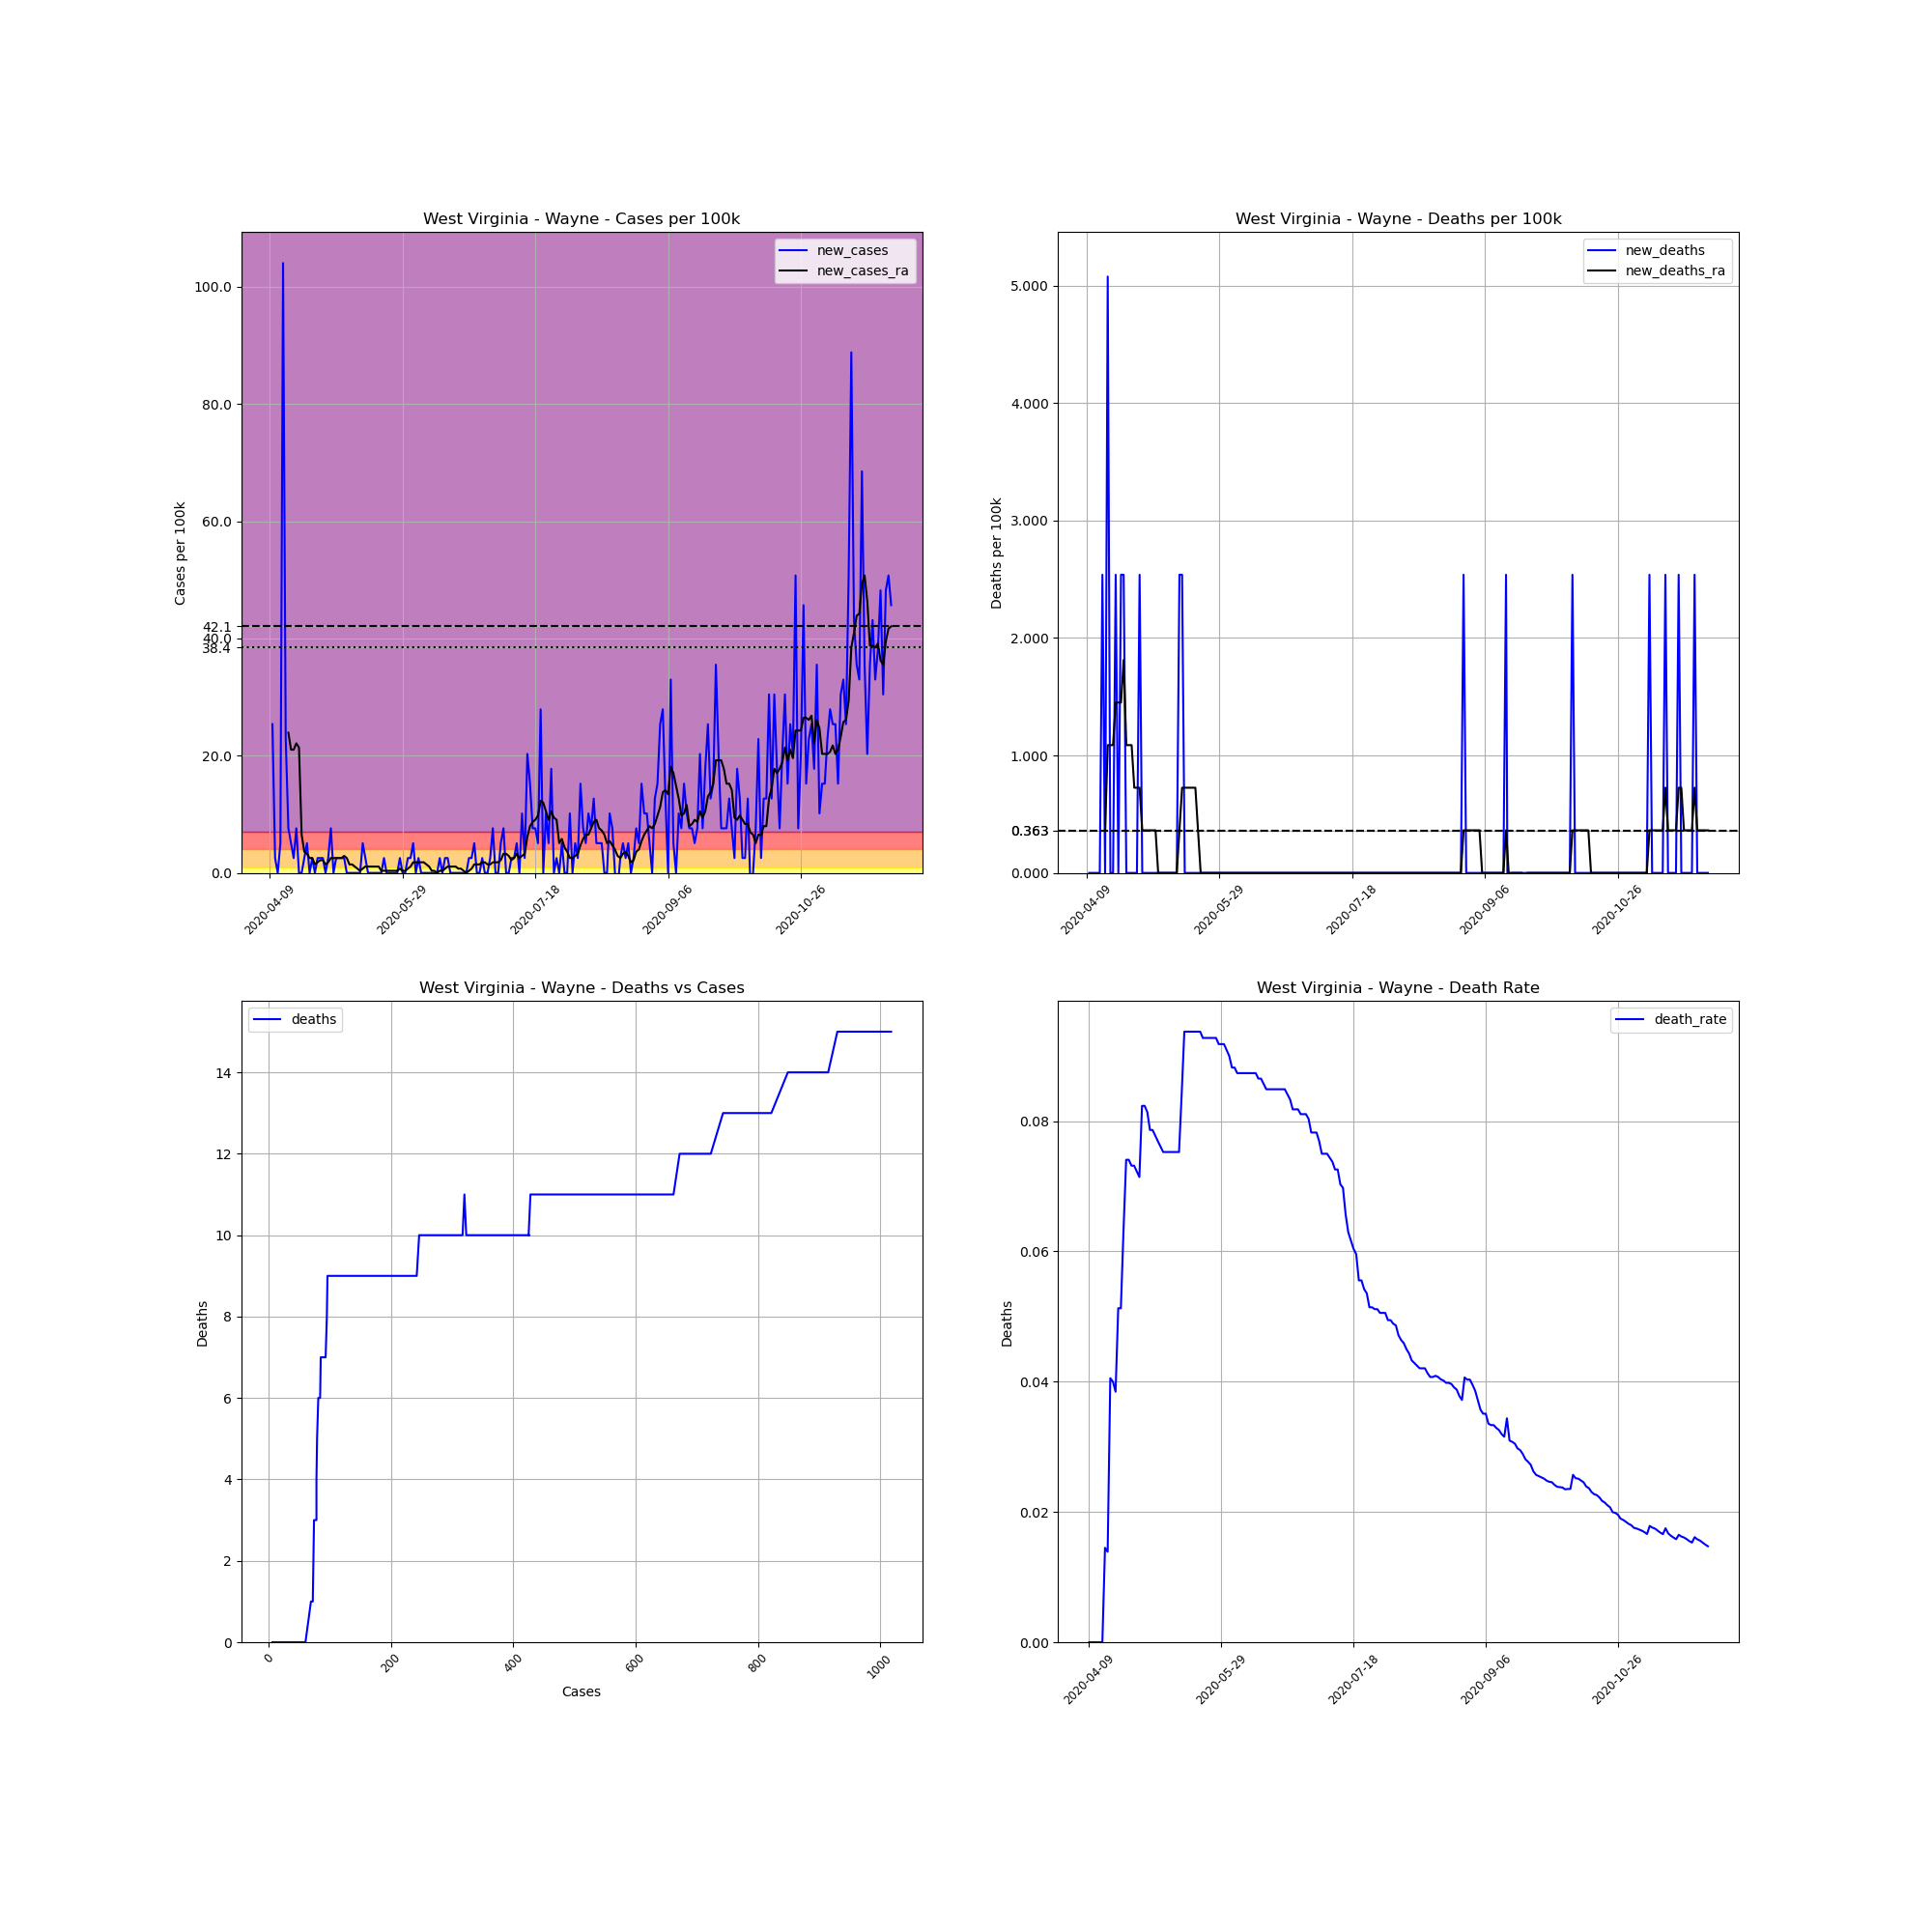

The data file committed next to this chart (first rows):
, date, county, state, fips, cases, deaths, COUNTY, STNAME, CTYNAME, POPESTIMATE2019, cases_per_100k, deaths_per_100k, death_rate, new_cases, new_deaths, new_cases_ra, new_deaths_ra
644846, 2020-04-09, Wayne, West Virginia, 54099, 6, 0.0, 99, West Virginia, Wayne, 39402, 15.23, 0.0, 0.0, , , , 
644847, 2020-04-10, Wayne, West Virginia, 54099, 16, 0.0, 99, West Virginia, Wayne, 39402, 40.61, 0.0, 0.0, 25.38, 0.0, , 
644848, 2020-04-11, Wayne, West Virginia, 54099, 17, 0.0, 99, West Virginia, Wayne, 39402, 43.15, 0.0, 0.0, 2.538, 0.0, , 
644849, 2020-04-12, Wayne, West Virginia, 54099, 17, 0.0, 99, West Virginia, Wayne, 39402, 43.15, 0.0, 0.0, 0.0, 0.0, , 
644850, 2020-04-13, Wayne, West Virginia, 54099, 19, 0.0, 99, West Virginia, Wayne, 39402, 48.22, 0.0, 0.0, 5.076, 0.0, , 
644851, 2020-04-14, Wayne, West Virginia, 54099, 60, 0.0, 99, West Virginia, Wayne, 39402, 152.3, 0.0, 0.0, 104.1, 0.0, , 
644852, 2020-04-15, Wayne, West Virginia, 54099, 69, 1.0, 99, West Virginia, Wayne, 39402, 175.1, 2.538, 0.01449, 22.84, 2.538, , 
644853, 2020-04-16, Wayne, West Virginia, 54099, 72, 1.0, 99, West Virginia, Wayne, 39402, 182.7, 2.538, 0.01389, 7.614, 0.0, 23.93, 0.3626
644854, 2020-04-17, Wayne, West Virginia, 54099, 74, 3.0, 99, West Virginia, Wayne, 39402, 187.8, 7.614, 0.04054, 5.076, 5.076, 21.03, 1.088
644855, 2020-04-18, Wayne, West Virginia, 54099, 75, 3.0, 99, West Virginia, Wayne, 39402, 190.3, 7.614, 0.04, 2.538, 0.0, 21.03, 1.088
644856, 2020-04-19, Wayne, West Virginia, 54099, 78, 3.0, 99, West Virginia, Wayne, 39402, 198, 7.614, 0.03846, 7.614, 0.0, 22.12, 1.088
644857, 2020-04-20, Wayne, West Virginia, 54099, 78, 4.0, 99, West Virginia, Wayne, 39402, 198, 10.15, 0.05128, 0.0, 2.538, 21.39, 1.45
644858, 2020-04-21, Wayne, West Virginia, 54099, 78, 4.0, 99, West Virginia, Wayne, 39402, 198, 10.15, 0.05128, 0.0, 0.0, 6.526, 1.45
644859, 2020-04-22, Wayne, West Virginia, 54099, 79, 5.0, 99, West Virginia, Wayne, 39402, 200.5, 12.69, 0.06329, 2.538, 2.538, 3.626, 1.45
644860, 2020-04-23, Wayne, West Virginia, 54099, 81, 6.0, 99, West Virginia, Wayne, 39402, 205.6, 15.23, 0.07407, 5.076, 2.538, 3.263, 1.813
644861, 2020-04-24, Wayne, West Virginia, 54099, 81, 6.0, 99, West Virginia, Wayne, 39402, 205.6, 15.23, 0.07407, 0.0, 0.0, 2.538, 1.088
644862, 2020-04-25, Wayne, West Virginia, 54099, 82, 6.0, 99, West Virginia, Wayne, 39402, 208.1, 15.23, 0.07317, 2.538, 0.0, 2.538, 1.088
644863, 2020-04-26, Wayne, West Virginia, 54099, 82, 6.0, 99, West Virginia, Wayne, 39402, 208.1, 15.23, 0.07317, 0.0, 0.0, 1.45, 1.088
644864, 2020-04-27, Wayne, West Virginia, 54099, 83, 6.0, 99, West Virginia, Wayne, 39402, 210.6, 15.23, 0.07229, 2.538, 0.0, 1.813, 0.7251
644865, 2020-04-28, Wayne, West Virginia, 54099, 84, 6.0, 99, West Virginia, Wayne, 39402, 213.2, 15.23, 0.07143, 2.538, 0.0, 2.175, 0.7251
644866, 2020-04-29, Wayne, West Virginia, 54099, 85, 7.0, 99, West Virginia, Wayne, 39402, 215.7, 17.77, 0.08235, 2.538, 2.538, 2.175, 0.7251
644867, 2020-04-30, Wayne, West Virginia, 54099, 85, 7.0, 99, West Virginia, Wayne, 39402, 215.7, 17.77, 0.08235, 0.0, 0.0, 1.45, 0.3626
644868, 2020-05-01, Wayne, West Virginia, 54099, 86, 7.0, 99, West Virginia, Wayne, 39402, 218.3, 17.77, 0.0814, 2.538, 0.0, 1.813, 0.3626
644869, 2020-05-02, Wayne, West Virginia, 54099, 89, 7.0, 99, West Virginia, Wayne, 39402, 225.9, 17.77, 0.07865, 7.614, 0.0, 2.538, 0.3626
644870, 2020-05-03, Wayne, West Virginia, 54099, 89, 7.0, 99, West Virginia, Wayne, 39402, 225.9, 17.77, 0.07865, 0.0, 0.0, 2.538, 0.3626
644871, 2020-05-04, Wayne, West Virginia, 54099, 90, 7.0, 99, West Virginia, Wayne, 39402, 228.4, 17.77, 0.07778, 2.538, 0.0, 2.538, 0.3626
644872, 2020-05-05, Wayne, West Virginia, 54099, 91, 7.0, 99, West Virginia, Wayne, 39402, 231, 17.77, 0.07692, 2.538, 0.0, 2.538, 0.3626
644873, 2020-05-06, Wayne, West Virginia, 54099, 92, 7.0, 99, West Virginia, Wayne, 39402, 233.5, 17.77, 0.07609, 2.538, 0.0, 2.538, 0.0
644874, 2020-05-07, Wayne, West Virginia, 54099, 93, 7.0, 99, West Virginia, Wayne, 39402, 236, 17.77, 0.07527, 2.538, 0.0, 2.901, 0.0
644875, 2020-05-08, Wayne, West Virginia, 54099, 93, 7.0, 99, West Virginia, Wayne, 39402, 236, 17.77, 0.07527, 0.0, 0.0, 2.538, 0.0
644876, 2020-05-09, Wayne, West Virginia, 54099, 93, 7.0, 99, West Virginia, Wayne, 39402, 236, 17.77, 0.07527, 0.0, 0.0, 1.45, 0.0
644877, 2020-05-10, Wayne, West Virginia, 54099, 93, 7.0, 99, West Virginia, Wayne, 39402, 236, 17.77, 0.07527, 0.0, 0.0, 1.45, 0.0
644878, 2020-05-11, Wayne, West Virginia, 54099, 93, 7.0, 99, West Virginia, Wayne, 39402, 236, 17.77, 0.07527, 0.0, 0.0, 1.088, 0.0
644879, 2020-05-12, Wayne, West Virginia, 54099, 93, 7.0, 99, West Virginia, Wayne, 39402, 236, 17.77, 0.07527, 0.0, 0.0, 0.7251, 0.0
644880, 2020-05-13, Wayne, West Virginia, 54099, 93, 7.0, 99, West Virginia, Wayne, 39402, 236, 17.77, 0.07527, 0.0, 0.0, 0.3626, 0.0
644881, 2020-05-14, Wayne, West Virginia, 54099, 95, 8.0, 99, West Virginia, Wayne, 39402, 241.1, 20.3, 0.08421, 5.076, 2.538, 0.7251, 0.3626
644882, 2020-05-15, Wayne, West Virginia, 54099, 96, 9.0, 99, West Virginia, Wayne, 39402, 243.6, 22.84, 0.09375, 2.538, 2.538, 1.088, 0.7251
644883, 2020-05-16, Wayne, West Virginia, 54099, 96, 9.0, 99, West Virginia, Wayne, 39402, 243.6, 22.84, 0.09375, 0.0, 0.0, 1.088, 0.7251
644884, 2020-05-17, Wayne, West Virginia, 54099, 96, 9.0, 99, West Virginia, Wayne, 39402, 243.6, 22.84, 0.09375, 0.0, 0.0, 1.088, 0.7251
644885, 2020-05-18, Wayne, West Virginia, 54099, 96, 9.0, 99, West Virginia, Wayne, 39402, 243.6, 22.84, 0.09375, 0.0, 0.0, 1.088, 0.7251
644886, 2020-05-19, Wayne, West Virginia, 54099, 96, 9.0, 99, West Virginia, Wayne, 39402, 243.6, 22.84, 0.09375, 0.0, 0.0, 1.088, 0.7251
644887, 2020-05-20, Wayne, West Virginia, 54099, 96, 9.0, 99, West Virginia, Wayne, 39402, 243.6, 22.84, 0.09375, 0.0, 0.0, 1.088, 0.7251
644888, 2020-05-21, Wayne, West Virginia, 54099, 96, 9.0, 99, West Virginia, Wayne, 39402, 243.6, 22.84, 0.09375, 0.0, 0.0, 0.3626, 0.3626
644889, 2020-05-22, Wayne, West Virginia, 54099, 97, 9.0, 99, West Virginia, Wayne, 39402, 246.2, 22.84, 0.09278, 2.538, 0.0, 0.3626, 0.0
644890, 2020-05-23, Wayne, West Virginia, 54099, 97, 9.0, 99, West Virginia, Wayne, 39402, 246.2, 22.84, 0.09278, 0.0, 0.0, 0.3626, 0.0
644891, 2020-05-24, Wayne, West Virginia, 54099, 97, 9.0, 99, West Virginia, Wayne, 39402, 246.2, 22.84, 0.09278, 0.0, 0.0, 0.3626, 0.0
644892, 2020-05-25, Wayne, West Virginia, 54099, 97, 9.0, 99, West Virginia, Wayne, 39402, 246.2, 22.84, 0.09278, 0.0, 0.0, 0.3626, 0.0
644893, 2020-05-26, Wayne, West Virginia, 54099, 97, 9.0, 99, West Virginia, Wayne, 39402, 246.2, 22.84, 0.09278, 0.0, 0.0, 0.3626, 0.0
644894, 2020-05-27, Wayne, West Virginia, 54099, 97, 9.0, 99, West Virginia, Wayne, 39402, 246.2, 22.84, 0.09278, 0.0, 0.0, 0.3626, 0.0
644895, 2020-05-28, Wayne, West Virginia, 54099, 98, 9.0, 99, West Virginia, Wayne, 39402, 248.7, 22.84, 0.09184, 2.538, 0.0, 0.7251, 0.0
644896, 2020-05-29, Wayne, West Virginia, 54099, 98, 9.0, 99, West Virginia, Wayne, 39402, 248.7, 22.84, 0.09184, 0.0, 0.0, 0.3626, 0.0
644897, 2020-05-30, Wayne, West Virginia, 54099, 98, 9.0, 99, West Virginia, Wayne, 39402, 248.7, 22.84, 0.09184, 0.0, 0.0, 0.3626, 0.0
644898, 2020-05-31, Wayne, West Virginia, 54099, 99, 9.0, 99, West Virginia, Wayne, 39402, 251.3, 22.84, 0.09091, 2.538, 0.0, 0.7251, 0.0
644899, 2020-06-01, Wayne, West Virginia, 54099, 100, 9.0, 99, West Virginia, Wayne, 39402, 253.8, 22.84, 0.09, 2.538, 0.0, 1.088, 0.0
644900, 2020-06-02, Wayne, West Virginia, 54099, 102, 9.0, 99, West Virginia, Wayne, 39402, 258.9, 22.84, 0.08824, 5.076, 0.0, 1.813, 0.0
644901, 2020-06-03, Wayne, West Virginia, 54099, 102, 9.0, 99, West Virginia, Wayne, 39402, 258.9, 22.84, 0.08824, 0.0, 0.0, 1.813, 0.0
644902, 2020-06-04, Wayne, West Virginia, 54099, 103, 9.0, 99, West Virginia, Wayne, 39402, 261.4, 22.84, 0.08738, 2.538, 0.0, 1.813, 0.0
644903, 2020-06-05, Wayne, West Virginia, 54099, 103, 9.0, 99, West Virginia, Wayne, 39402, 261.4, 22.84, 0.08738, 0.0, 0.0, 1.813, 0.0
644904, 2020-06-06, Wayne, West Virginia, 54099, 103, 9.0, 99, West Virginia, Wayne, 39402, 261.4, 22.84, 0.08738, 0.0, 0.0, 1.813, 0.0
644905, 2020-06-07, Wayne, West Virginia, 54099, 103, 9.0, 99, West Virginia, Wayne, 39402, 261.4, 22.84, 0.08738, 0.0, 0.0, 1.45, 0.0
... 175 more rows
